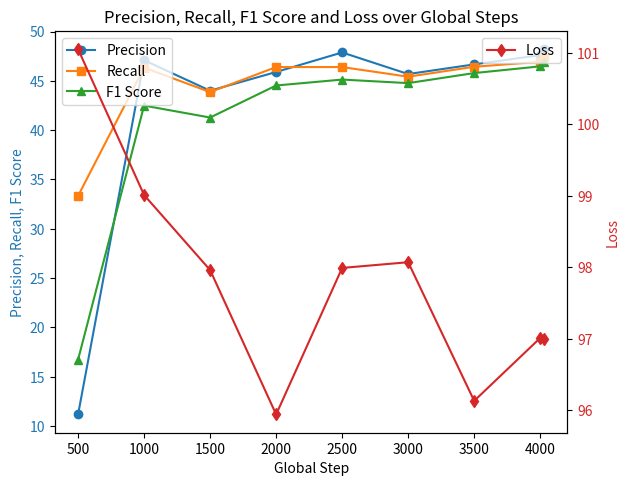

The script that saved this image:
import matplotlib.pyplot as plt

# 数据
global_steps = [500, 1000, 1500, 2000, 2500, 3000, 3500, 4000, 4030]
precision = [11.17, 47.09, 44.00, 45.90, 47.88, 45.69, 46.67, 47.61, 48.21]
recall = [33.33, 46.34, 43.86, 46.40, 46.40, 45.42, 46.43, 46.93, 47.43]
f1 = [16.73, 42.49, 41.28, 44.53, 45.13, 44.77, 45.79, 46.47, 46.92]
loss = [101.05, 99.01, 97.96, 95.94, 97.99, 98.07, 96.13, 97.01, 97.00]

# 创建图形
fig, ax1 = plt.subplots()

# 画出 precision, recall, f1
ax1.set_xlabel('Global Step')
ax1.set_ylabel('Precision, Recall, F1 Score', color='tab:blue')
ax1.plot(global_steps, precision, 'o-', label='Precision', color='tab:blue')
ax1.plot(global_steps, recall, 's-', label='Recall', color='tab:orange')
ax1.plot(global_steps, f1, '^-', label='F1 Score', color='tab:green')
ax1.tick_params(axis='y', labelcolor='tab:blue')
ax1.legend(loc='upper left')

# 创建第二个y轴，画出loss
ax2 = ax1.twinx()
ax2.set_ylabel('Loss', color='tab:red')
ax2.plot(global_steps, loss, 'd-', label='Loss', color='tab:red')
ax2.tick_params(axis='y', labelcolor='tab:red')
ax2.legend(loc='upper right')

fig.tight_layout()
plt.title('Precision, Recall, F1 Score and Loss over Global Steps')
plt.show()
